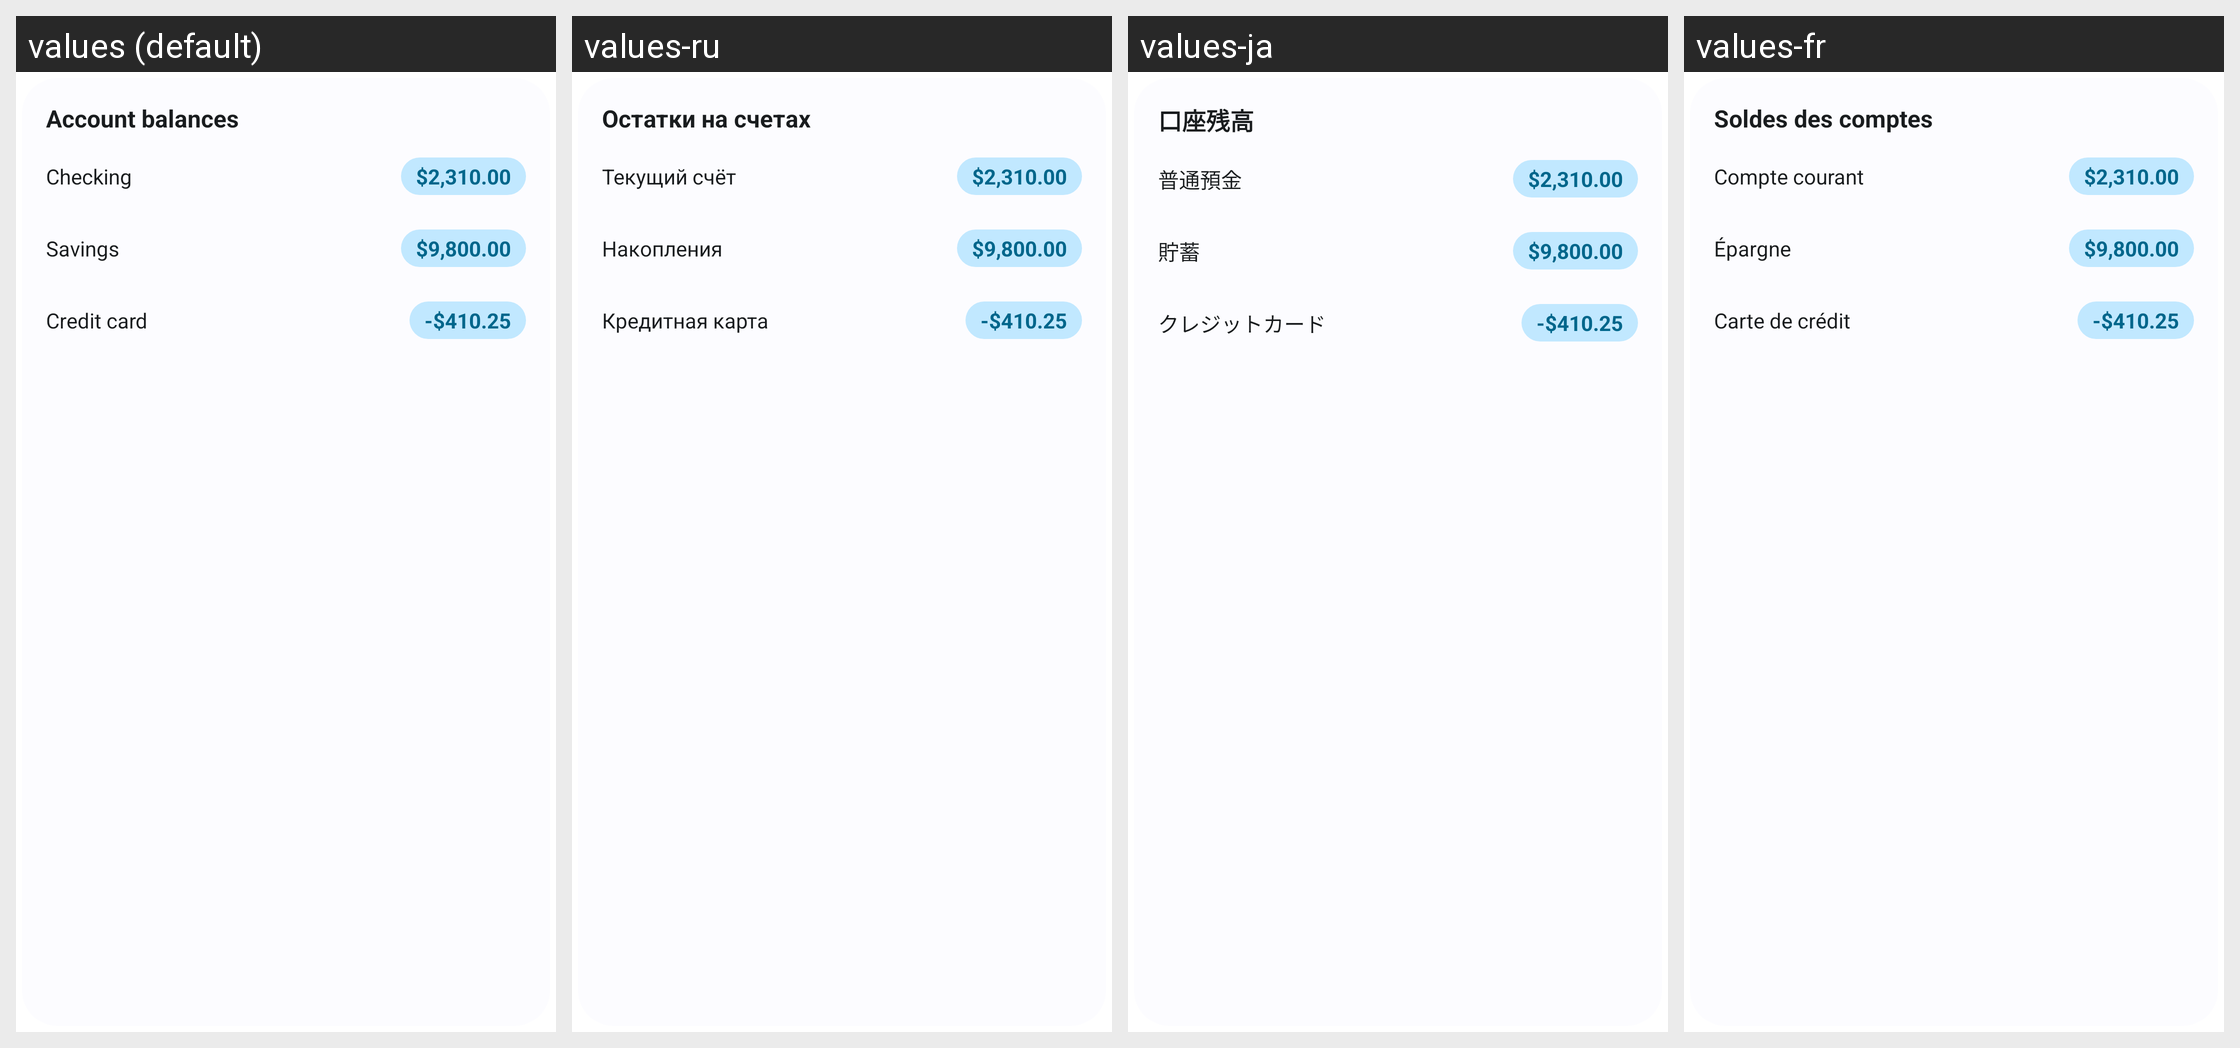

Strings drawn on this Android screen and how each of the app's shown locales translates them:
Android screen res/layout/widget_preview_account_balances.xml rendered under 4 locales, left to right: values (default), values-ru, values-ja, values-fr. Device: Nexus 5 (rendered at 1080×1920; each locale shown at half size, 540×960, under a caption strip naming it); theme Theme.Actua.
Other locales in the repository, not shown: values-de, values-es, values-it, values-pt-rBR, values-zh-rCN.
Strings drawn on this screen, with the default value and each locale's value (text and hints the layout hard-codes, and strings that could not be matched under every locale, appear in the picture but are not listed):

widget_account_balances
  values: Account balances
  values-ru: Остатки на счетах
  values-ja: 口座残高
  values-fr: Soldes des comptes

widget_sample_account_1
  values: Checking
  values-ru: Текущий счёт
  values-ja: 普通預金
  values-fr: Compte courant

widget_sample_amount_7
  values: $2,310.00
  values-ru: $2,310.00  [not translated; the default value is used]
  values-ja: $2,310.00  [not translated; the default value is used]
  values-fr: $2,310.00  [not translated; the default value is used]

widget_sample_account_2
  values: Savings
  values-ru: Накопления
  values-ja: 貯蓄
  values-fr: Épargne

widget_sample_amount_8
  values: $9,800.00
  values-ru: $9,800.00  [not translated; the default value is used]
  values-ja: $9,800.00  [not translated; the default value is used]
  values-fr: $9,800.00  [not translated; the default value is used]

widget_sample_account_3
  values: Credit card
  values-ru: Кредитная карта
  values-ja: クレジットカード
  values-fr: Carte de crédit

widget_sample_amount_9
  values: -$410.25
  values-ru: -$410.25  [not translated; the default value is used]
  values-ja: -$410.25  [not translated; the default value is used]
  values-fr: -$410.25  [not translated; the default value is used]
